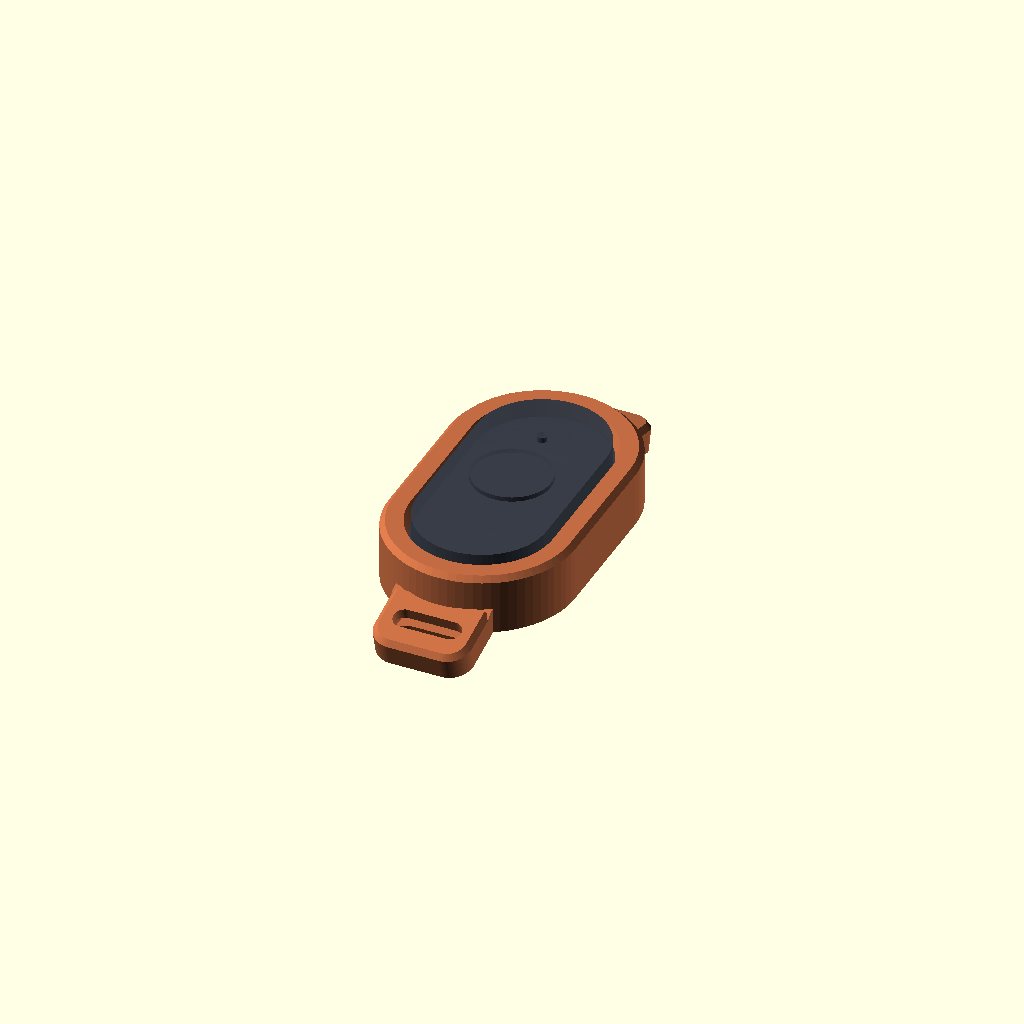
Cell 1: rendered with the file's own defaults.
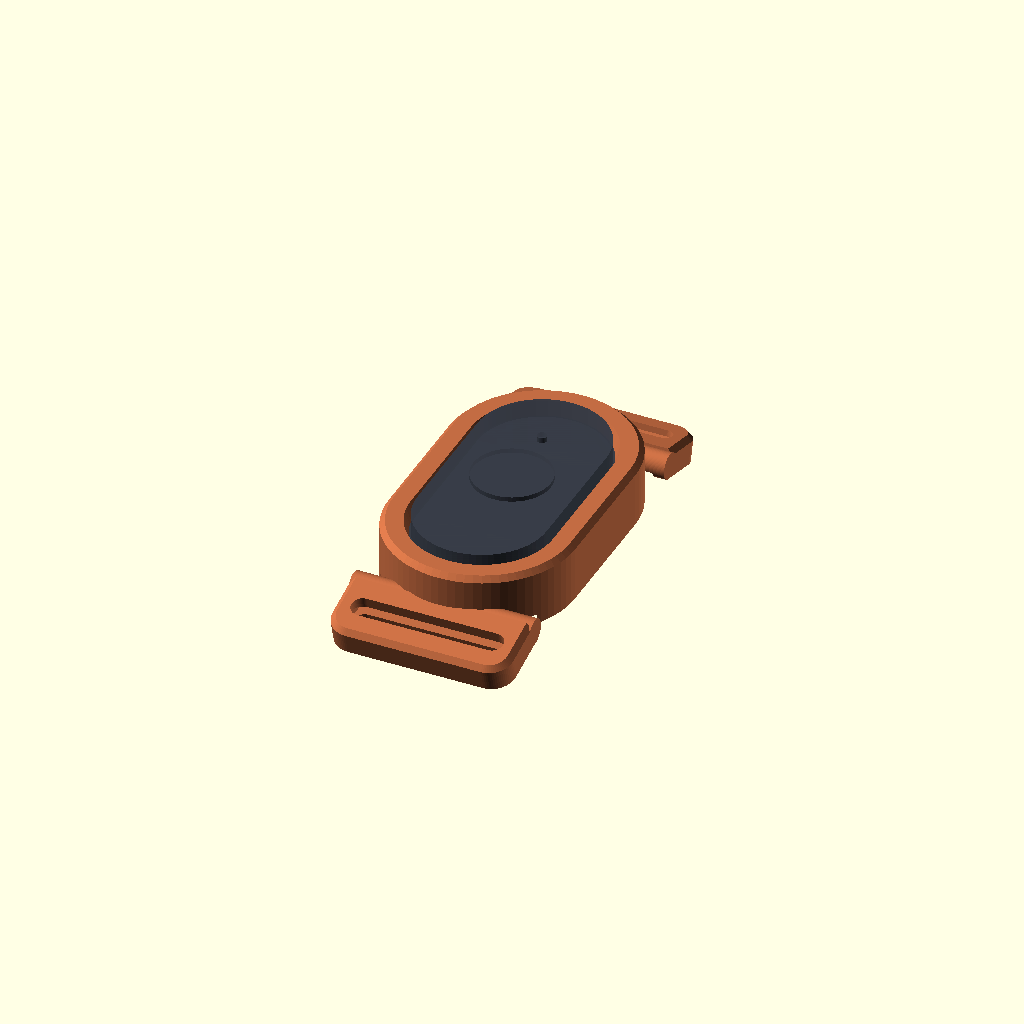
Cell 2: ear_width = 28 (everything else at default).
One fixed orthographic camera (rotation 55°, 0°, 25°; colour scheme Cornfield) for every cell.
Source of the model, scad/xyly01_bracelet_housing.scad:
// ==============================================================================
// Xiaomi XYLY01 Bluetooth Shutter - Bracelet Housing / Cover
// Parametric OpenSCAD Model (Capsule / Stadium Circular Ends)
// ==============================================================================
// Remote Dimensions:
//   - Circular / Stadium Ends: straight mid-section = 20.0 mm
//   - Base: 43.5 mm total length x 23.5 mm width x 7.0 mm height
//     (composed of 20mm straight mid-section + two R11.75mm semicircular ends)
//   - Rim Shelf: at 7.0 mm height, uniform 1.75 mm shoulder all around
//   - Upper Part: 40.0 mm total length x 20.0 mm width x 3.0 mm height
//     (composed of 20mm straight mid-section + two R10.0mm semicircular ends)
//   - Total Remote Height: 10.0 mm
//
// Bracelet Configuration:
//   - Orientation: "short_sides" (strap attached at circular short ends,
//     matching your example) or "long_sides".
//   - Strap Slot: fits 20mm & 22mm watch / NATO / Velcro / 3D-printed link bands.
//   - Bottom-load captured cage: 100% fail-safe retention locked by the 1.75mm rim.
// ==============================================================================

$fn = 72;

/* [Configuration & Mode] */
circular_ends         = true;          // [true: Circular / Stadium capsule ends, false: Rectangular with corner fillets]
slot_position         = "short_sides"; // ["short_sides": Strap at top & bottom circular ends, "long_sides": Strap at left & right sides]
render_mode           = "bent";        // ["bent": Ergonomic curved wings, "flat": 100% supportless flat print, "both": Side-by-side comparison, "cross_section": Cutaway inspection]
show_remote_mockup    = true;          // Display translucent remote mockup inside the housing
show_bracelet_preview = false;         // Display example watch bracelet links (for visualization)

/* [Ear & Strap Sizing] */
ear_width             = 15.0;  // [12.0:0.5:28.0] Total outer width of the ears / wings (mm)
strap_slot_thick      = 3.2;   // [2.0:0.2:5.0] Thickness/gap of strap slot (mm)
ear_wall_side         = 2.25;  // [1.5:0.25:4.0] Side wall thickness on each side of strap slot (mm)
strap_channel_depth   = 1.5;   // Depth of strap pass-through channel under remote (mm)

/* [Remote Dimensions (Nominal)] */
remote_len            = 43.5;  // Base length (mm)
remote_wid            = 23.5;  // Base width (mm)
remote_base_h         = 7.0;   // Base height up to the rim (mm)
remote_top_len        = 40.0;  // Upper button section length (mm)
remote_top_wid        = 20.0;  // Upper button section width (mm)
remote_top_h          = 3.0;   // Upper section height above rim (mm)
remote_corner_r       = 4.5;   // Corner radius (used only if circular_ends = false)

/* [Tolerances & Walls] */
fit_clearance_xy      = 0.5;   // Total clearance on length & width (mm)
fit_clearance_z       = 0.2;   // Height clearance for the base (mm)
wall_side             = 2.4;   // Outer wall thickness around remote (mm)
bezel_thick           = 2.0;   // Top bezel thickness over rim (mm)
wing_inner_wall       = 3.2;   // Material between cavity end and strap slot (mm)
wing_outer_wall       = 3.5;   // Material beyond strap slot (mm)
wing_angle            = 15.0;  // Downward bend angle of wings (degrees)
edge_radius           = 0.8;   // Outer edge roundover / bevel radius (mm)
detent_size           = 0.45;  // Bottom snap retention bump height (mm)

// ==============================================================================
// Computed Values
// ==============================================================================
cavity_len    = remote_len + fit_clearance_xy;      // 44.0 mm
cavity_wid    = remote_wid + fit_clearance_xy;      // 24.0 mm
cavity_h      = remote_base_h + fit_clearance_z;    // 7.2 mm

window_len    = remote_top_len + fit_clearance_xy;  // 40.5 mm
window_wid    = remote_top_wid + fit_clearance_xy;  // 20.5 mm

strap_width   = max(5.0, ear_width - 2 * ear_wall_side); // Slot length (~10.5 mm for 15 mm ear)

body_len      = cavity_len + 2 * wall_side;         // ~48.8 mm
body_wid      = max(cavity_wid + 2 * wall_side, ear_width); // ~28.8 mm
total_h       = cavity_h + bezel_thick;             // 9.2 mm

straight_len  = remote_len - remote_wid;            // 20.0 mm straight mid-section

wing_len_short= wing_inner_wall + strap_slot_thick + wing_outer_wall; // ~9.9 mm
total_len_short = body_len + 2 * wing_len_short;

wing_wid_long = wing_inner_wall + strap_slot_thick + wing_outer_wall;
total_wid_long= body_wid + 2 * wing_wid_long;


// ==============================================================================
// 2D Profiles & Primitives
// ==============================================================================
module profile_2d(w, l, delta=0) {
    if (circular_ends) {
        // True stadium / capsule shape with circular semicircular ends
        w_e = max(0.1, w + 2*delta);
        l_e = max(w_e, l + 2*delta);
        st  = max(0, l - w); // nominal straight section = 20.0 mm
        hull() {
            translate([0, -st/2]) circle(d=w_e);
            translate([0,  st/2]) circle(d=w_e);
        }
    } else {
        w_e = max(0.1, w + 2*delta);
        l_e = max(0.1, l + 2*delta);
        r_e = max(0.1, min(remote_corner_r + delta, min(w_e/2, l_e/2)));
        hull() {
            translate([-w_e/2 + r_e, -l_e/2 + r_e]) circle(r=r_e);
            translate([ w_e/2 - r_e, -l_e/2 + r_e]) circle(r=r_e);
            translate([-w_e/2 + r_e,  l_e/2 - r_e]) circle(r=r_e);
            translate([ w_e/2 - r_e,  l_e/2 - r_e]) circle(r=r_e);
        }
    }
}

module slot_pill_x_2d(len, thick, delta=0) {
    t_e = max(0.1, thick + 2*delta);
    l_e = max(t_e, len + 2*delta);
    hull() {
        translate([-(l_e - t_e)/2, 0]) circle(d=t_e);
        translate([ (l_e - t_e)/2, 0]) circle(d=t_e);
    }
}

module slot_pill_y_2d(thick, len, delta=0) {
    t_e = max(0.1, thick + 2*delta);
    l_e = max(t_e, len + 2*delta);
    hull() {
        translate([0, -(l_e - t_e)/2]) circle(d=t_e);
        translate([0,  (l_e - t_e)/2]) circle(d=t_e);
    }
}


// ==============================================================================
// Remote Mockup (Translucent preview of Xiaomi XYLY01)
// ==============================================================================
module remote_mockup() {
    color([0.22, 0.24, 0.28, 0.85]) {
        // Base section (43.5 x 23.5 x 7.0) with circular ends
        linear_extrude(height=remote_base_h)
            profile_2d(remote_wid, remote_len, 0);
        
        // Upper section (40.0 x 20.0 x 3.0) starting at rim z=7.0 with circular ends
        translate([0, 0, remote_base_h])
            linear_extrude(height=remote_top_h)
                profile_2d(remote_top_wid, remote_top_len, 0);
        
        // Shutter Button
        color([0.85, 0.25, 0.25, 0.95])
            translate([0, 0, remote_base_h + remote_top_h])
                cylinder(d=12.0, h=0.7, center=false);
                
        // Status LED Indicator
        color([0.2, 0.7, 1.0, 1.0])
            translate([0, 10.0, remote_base_h + remote_top_h])
                cylinder(d=1.5, h=0.8, center=false);
    }
}


// ==============================================================================
// Bracelet Chain Mockup (for visual context)
// ==============================================================================
module bracelet_strap_mockup() {
    link_w = strap_width - 0.5;
    link_l = 4.5;
    link_h = 2.8;
    num_links = 14;
    hinge_y = body_len/2 - 2.0;
    
    color([0.92, 0.45, 0.65, 0.9]) { // Pink strap matching example
        for (side = [-1, 1]) {
            for (i = [0 : num_links - 1]) {
                angle = side * (wing_angle + i * 2.2);
                y_offset = side * (hinge_y + wing_inner_wall + strap_slot_thick/2 + i * (link_l + 0.6));
                z_offset = - sin(wing_angle) * (wing_inner_wall + i * 3.5);
                
                translate([0, y_offset, z_offset])
                rotate([angle, 0, 0])
                difference() {
                    hull() {
                        translate([-link_w/2 + 2, 0, 0]) sphere(r=1.2);
                        translate([ link_w/2 - 2, 0, 0]) sphere(r=1.2);
                        translate([-link_w/2 + 2, link_l, 0]) sphere(r=1.2);
                        translate([ link_w/2 - 2, link_l, 0]) sphere(r=1.2);
                    }
                    translate([0, link_l/2, link_h/2])
                        cube([link_w - 4, 1.0, 1.0], center=true);
                }
            }
        }
    }
}


// ==============================================================================
// Central Main Body Solid & Cutouts
// ==============================================================================
module main_body_solid() {
    b = edge_radius;
    w = body_wid;
    l = body_len;
    h = total_h;
    
    hull() {
        translate([0, 0, 0])
            linear_extrude(height=max(0.1, h - b))
                profile_2d(w, l, 0);
        translate([0, 0, h - b])
            linear_extrude(height=b)
                profile_2d(w, l, -b);
    }
}

module housing_internal_cutouts(channel_along_y=true) {
    // 1. Remote Base Cavity (entered from bottom Z=0 to Z=cavity_h)
    translate([0, 0, -0.1])
        linear_extrude(height=cavity_h + 0.1)
            profile_2d(cavity_wid, cavity_len, 0);
            
    // 2. Top Window (cutout through top bezel, matches circular ends)
    translate([0, 0, cavity_h - 0.05])
        hull() {
            linear_extrude(height=0.1)
                profile_2d(window_wid, window_len, 0);
            // Smooth beveled tactile frame
            translate([0, 0, bezel_thick + 0.2])
                linear_extrude(height=0.1)
                profile_2d(window_wid + 1.6, window_len + 1.6, 0);
        }
        
    // 3. Recessed Strap Channel along underside
    if (channel_along_y) {
        translate([0, 0, -0.1])
            linear_extrude(height=strap_channel_depth + 0.1)
                rounded_rect_2d(strap_width + 0.8, body_len + 15.0, 1.0);
    } else {
        translate([0, 0, -0.1])
            linear_extrude(height=strap_channel_depth + 0.1)
                rounded_rect_2d(body_wid + 15.0, strap_width + 0.8, 1.0);
    }
}

// 2D helper for rectangular slots
module rounded_rect_2d(w, h, r) {
    w_e = max(0.1, w);
    h_e = max(0.1, h);
    r_e = max(0.1, min(r, min(w_e/2, h_e/2)));
    hull() {
        translate([-w_e/2 + r_e, -h_e/2 + r_e]) circle(r=r_e);
        translate([ w_e/2 - r_e, -h_e/2 + r_e]) circle(r=r_e);
        translate([-w_e/2 + r_e,  h_e/2 - r_e]) circle(r=r_e);
        translate([ w_e/2 - r_e,  h_e/2 - r_e]) circle(r=r_e);
    }
}

// Retention detents on the straight side walls
module bottom_retention_detents() {
    for (sx = [-1, 1]) {
        translate([sx * (cavity_wid/2), 0, 0.6])
            rotate([90, 0, 0])
                cylinder(r=detent_size + 0.6, h=12.0, center=true, $fn=16);
    }
}


// ==============================================================================
// SHORT SIDES HOUSING (Circular Ends + Strap on Short Ends)
// ==============================================================================
module wing_solid_short() {
    b = edge_radius;
    w_base = ear_width;
    w_tip  = ear_width;
    l = wing_len_short;
    h = 4.2;
    
    module wing_2d(delta=0) {
        wb = max(0.1, w_base + 2*delta);
        wt = max(0.1, w_tip + 2*delta);
        lt = max(0.1, l + delta);
        r_tip = min(3.5, ear_width / 4) + delta;
        hull() {
            translate([-wb/2, 0]) square([wb, 0.1]);
            translate([-wt/2 + r_tip, lt - r_tip]) circle(r=r_tip);
            translate([ wt/2 - r_tip, lt - r_tip]) circle(r=r_tip);
        }
    }
    
    hull() {
        linear_extrude(height=max(0.1, h - b))
            wing_2d(0);
        translate([0, 0, h - b])
            linear_extrude(height=b)
                wing_2d(-b);
        translate([0, 0, 0])
            linear_extrude(height=b)
                wing_2d(-b/2);
    }
}

module bracelet_housing_short(curved=true) {
    hinge_y = body_len/2 - 2.0;
    
    difference() {
        union() {
            // Main Central Capsule Body
            main_body_solid();
            
            // Wings extending from circular ends
            if (curved) {
                // Top Wing (curved downward)
                translate([0, hinge_y, 0])
                rotate([-wing_angle, 0, 0])
                    wing_solid_short();
                    
                // Bottom Wing (curved downward)
                translate([0, -hinge_y, 0])
                rotate([wing_angle, 0, 0])
                mirror([0, 1, 0])
                    wing_solid_short();
                    
                // Blend cylinders at hinge
                for (sy = [-1, 1]) {
                    translate([0, sy * hinge_y, 2.0])
                    rotate([0, 90, 0])
                        cylinder(d=4.0, h=ear_width, center=true);
                }
            } else {
                translate([0, hinge_y, 0])
                    wing_solid_short();
                translate([0, -hinge_y, 0])
                mirror([0, 1, 0])
                    wing_solid_short();
            }
            
            // Bottom retention detents
            bottom_retention_detents();
        }
        
        // Subtract cavity, window, and strap channel
        housing_internal_cutouts(channel_along_y=true);
        
        // Subtract Strap Slots on Wings
        if (curved) {
            // Top Slot
            translate([0, hinge_y, 0])
            rotate([-wing_angle, 0, 0])
            translate([0, wing_inner_wall + strap_slot_thick/2, -1])
                linear_extrude(height=10)
                    slot_pill_x_2d(strap_width, strap_slot_thick);
                    
            // Bottom Slot
            translate([0, -hinge_y, 0])
            rotate([wing_angle, 0, 0])
            translate([0, -wing_inner_wall - strap_slot_thick/2, -1])
                linear_extrude(height=10)
                    slot_pill_x_2d(strap_width, strap_slot_thick);
        } else {
            // Flat Slots
            translate([0, hinge_y + wing_inner_wall + strap_slot_thick/2, -1])
                linear_extrude(height=10)
                    slot_pill_x_2d(strap_width, strap_slot_thick);
            translate([0, -hinge_y - wing_inner_wall - strap_slot_thick/2, -1])
                linear_extrude(height=10)
                    slot_pill_x_2d(strap_width, strap_slot_thick);
        }
    }
}


// ==============================================================================
// LONG SIDES HOUSING (Alternative Mode)
// ==============================================================================
module wing_solid_long() {
    b = edge_radius;
    w = wing_wid_long;
    l = body_len;
    h = 4.2;
    
    module wing_2d(delta=0) {
        w_e = max(0.1, w + delta);
        l_e = max(0.1, l + 2*delta);
        r_e = 5.0 + delta;
        hull() {
            translate([0, -l_e/2]) square([0.1, l_e]);
            translate([w - r_e, -l/2 + r_e]) circle(r=r_e);
            translate([w - r_e,  l/2 - r_e]) circle(r=r_e);
        }
    }
    
    hull() {
        linear_extrude(height=max(0.1, h - b))
            wing_2d(0);
        translate([0, 0, h - b])
            linear_extrude(height=b)
                wing_2d(-b);
        translate([0, 0, 0])
            linear_extrude(height=b)
                wing_2d(-b/2);
    }
}

module bracelet_housing_long(curved=true) {
    difference() {
        union() {
            main_body_solid();
            if (curved) {
                translate([body_wid/2 - 0.1, 0, 0])
                rotate([0, wing_angle, 0])
                    wing_solid_long();
                translate([-body_wid/2 + 0.1, 0, 0])
                rotate([0, -wing_angle, 0])
                mirror([1, 0, 0])
                    wing_solid_long();
                for (sx = [-1, 1]) {
                    translate([sx * body_wid/2, 0, 2.0])
                    rotate([90, 0, 0])
                        cylinder(d=4.0, h=body_len - 10.0, center=true);
                }
            } else {
                translate([body_wid/2 - 0.1, 0, 0]) wing_solid_long();
                translate([-body_wid/2 + 0.1, 0, 0]) mirror([1, 0, 0]) wing_solid_long();
            }
            bottom_retention_detents();
        }
        housing_internal_cutouts(channel_along_y=false);
        if (curved) {
            translate([body_wid/2 - 0.1, 0, 0])
            rotate([0, wing_angle, 0])
            translate([wing_inner_wall + strap_slot_thick/2, 0, -1])
                linear_extrude(height=10)
                    slot_pill_y_2d(strap_slot_thick, strap_width);
            translate([-body_wid/2 + 0.1, 0, 0])
            rotate([0, -wing_angle, 0])
            translate([-wing_inner_wall - strap_slot_thick/2, 0, -1])
                linear_extrude(height=10)
                    slot_pill_y_2d(strap_slot_thick, strap_width);
        } else {
            translate([body_wid/2 + wing_inner_wall + strap_slot_thick/2, 0, -1])
                linear_extrude(height=10) slot_pill_y_2d(strap_slot_thick, strap_width);
            translate([-body_wid/2 - wing_inner_wall - strap_slot_thick/2, 0, -1])
                linear_extrude(height=10) slot_pill_y_2d(strap_slot_thick, strap_width);
        }
    }
}


// ==============================================================================
// Master Model Rendering
// ==============================================================================
module housing_model(curved=true) {
    if (slot_position == "short_sides") {
        bracelet_housing_short(curved=curved);
    } else {
        bracelet_housing_long(curved=curved);
    }
}

module full_model() {
    housing_color = [0.76, 0.42, 0.26]; // Terracotta / bronze matching your Tinkercad example
    
    if (render_mode == "bent") {
        color(housing_color)
            housing_model(curved=true);
        if (show_remote_mockup)
            translate([0, 0, fit_clearance_z]) remote_mockup();
        if (show_bracelet_preview && slot_position == "short_sides")
            bracelet_strap_mockup();
    } else if (render_mode == "flat") {
        color(housing_color)
            housing_model(curved=false);
        if (show_remote_mockup)
            translate([0, 0, fit_clearance_z]) remote_mockup();
    } else if (render_mode == "both") {
        span = (slot_position == "short_sides") ? total_len_short * 0.75 : total_wid_long * 0.75;
        translate([-span, 0, 0]) {
            color(housing_color)
                housing_model(curved=false);
            if (show_remote_mockup)
                translate([0, 0, fit_clearance_z]) remote_mockup();
        }
        translate([span, 0, 0]) {
            color([0.22, 0.68, 0.45])
                housing_model(curved=true);
            if (show_remote_mockup)
                translate([0, 0, fit_clearance_z]) remote_mockup();
        }
    } else if (render_mode == "cross_section") {
        difference() {
            union() {
                color(housing_color)
                    housing_model(curved=true);
                if (show_remote_mockup)
                    translate([0, 0, fit_clearance_z]) remote_mockup();
            }
            translate([-100, 0, -50])
                cube([100, 200, 100]);
        }
    }
}

full_model();
Parameter table extracted from the source (name, type, default, range or options):
circular_ends: bool, default true
slot_position: string, default "short_sides"
render_mode: string, default "bent"
show_remote_mockup: bool, default true
show_bracelet_preview: bool, default false
ear_width: number, default 15, range 12 to 28, step 0.5
strap_slot_thick: number, default 3.2, range 2 to 5, step 0.2
ear_wall_side: number, default 2.25, range 1.5 to 4, step 0.25
strap_channel_depth: number, default 1.5
remote_len: number, default 43.5
remote_wid: number, default 23.5
remote_base_h: number, default 7
remote_top_len: number, default 40
remote_top_wid: number, default 20
remote_top_h: number, default 3
remote_corner_r: number, default 4.5
fit_clearance_xy: number, default 0.5
fit_clearance_z: number, default 0.2
wall_side: number, default 2.4
bezel_thick: number, default 2
wing_inner_wall: number, default 3.2
wing_outer_wall: number, default 3.5
wing_angle: number, default 15
edge_radius: number, default 0.8
detent_size: number, default 0.45
